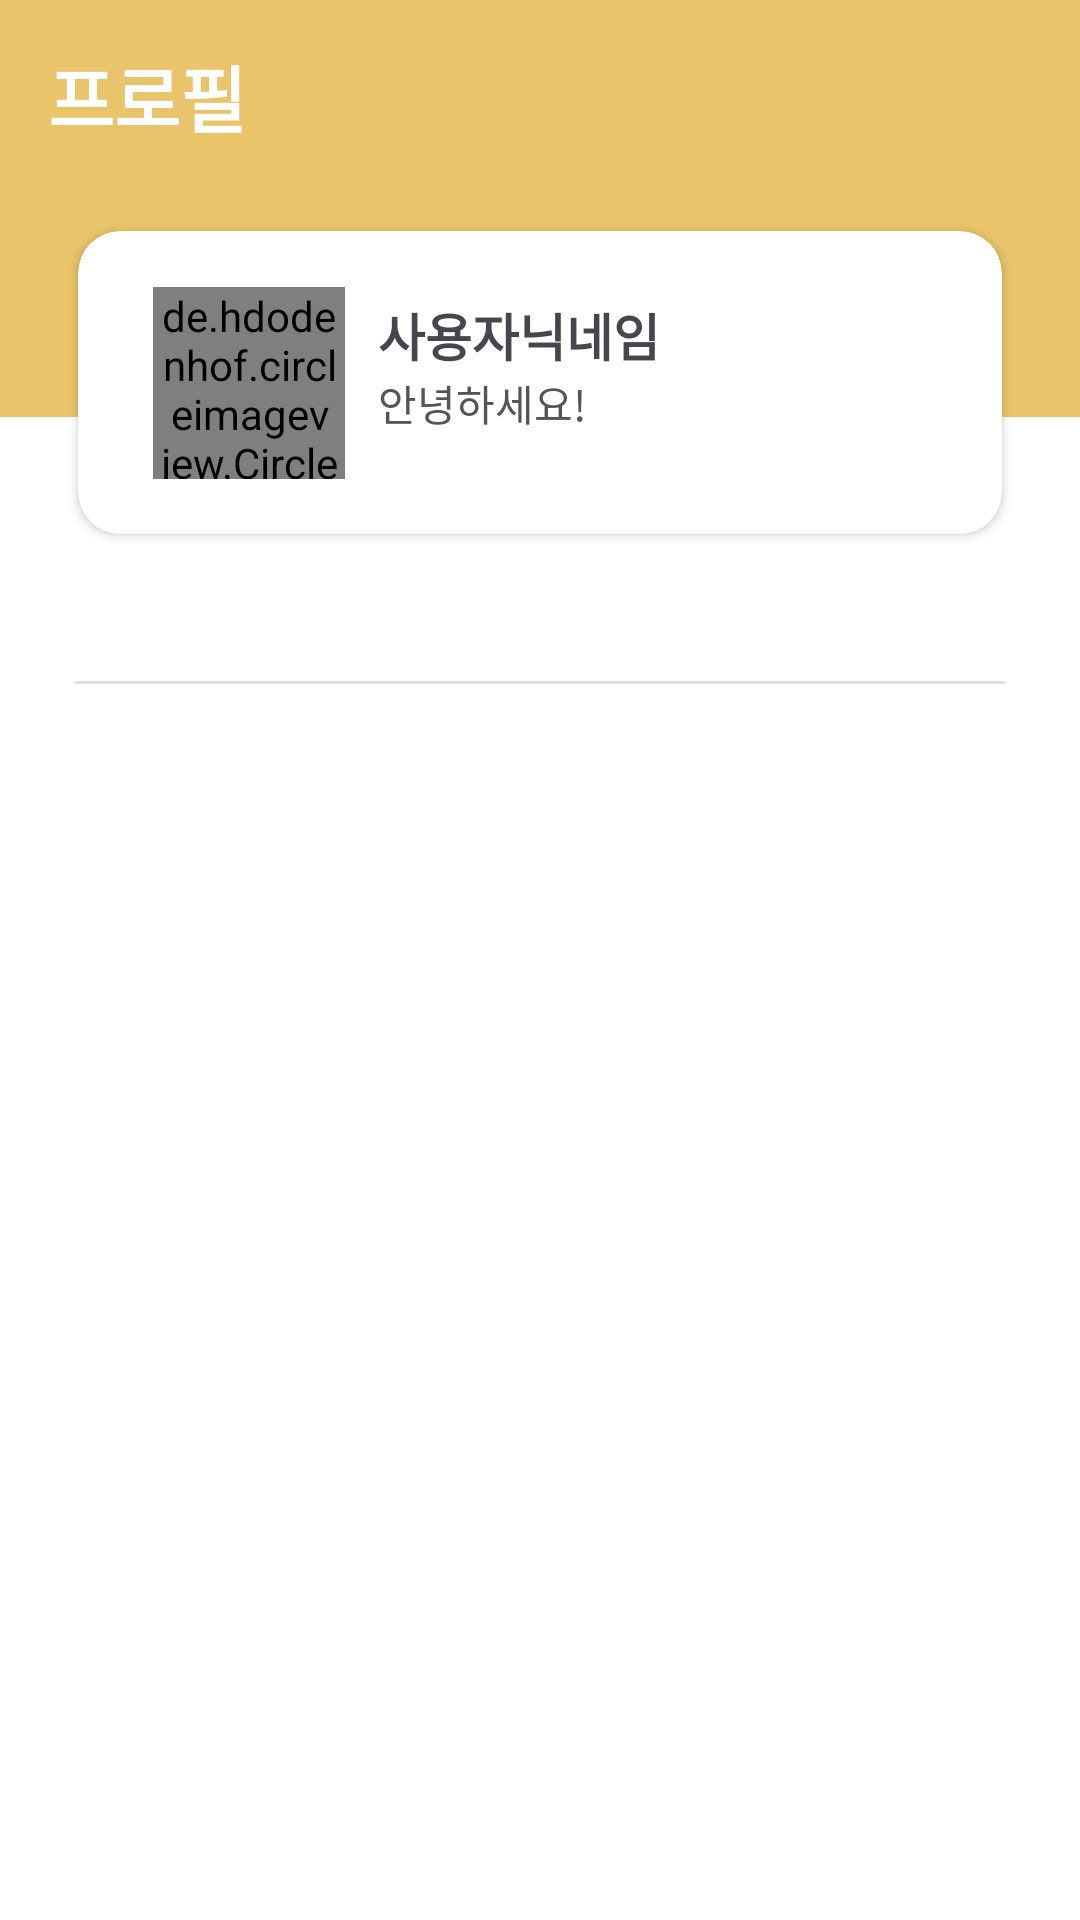

Reconstruct the res/layout file that produces this screen, plus the resources it refers to.
<!-- AndroidManifest.xml: application theme Theme.TripMate.RemoveSplash -->
<!-- res/layout/activity_user_profile.xml -->
<?xml version="1.0" encoding="utf-8"?>
<androidx.constraintlayout.widget.ConstraintLayout xmlns:android="http://schemas.android.com/apk/res/android"
    xmlns:app="http://schemas.android.com/apk/res-auto"
    xmlns:tools="http://schemas.android.com/tools"
    android:layout_width="match_parent"
    android:layout_height="match_parent"
    android:background="@color/fragment_background"
    tools:context=".ui.userprofile.main.UserProfileActivity">

    <androidx.appcompat.widget.Toolbar
        android:id="@+id/user_toolbar"
        android:layout_width="0dp"
        android:layout_height="139dp"
        android:background="@color/primary"
        android:orientation="horizontal"
        app:layout_constraintEnd_toEndOf="parent"
        app:layout_constraintStart_toStartOf="parent"
        app:layout_constraintTop_toTopOf="parent"
        app:titleTextColor="@color/white"
        app:navigationIcon="@drawable/arrow_left_white">

        <TextView
            android:id="@+id/user_info_tv"
            style="@style/MypageToolbarTextApperance"
            android:layout_width="wrap_content"
            android:layout_height="wrap_content"
            android:layout_gravity="start|top"
            android:text="@string/user_profile_toolbar_title" />
    </androidx.appcompat.widget.Toolbar>

    <androidx.cardview.widget.CardView
        android:id="@+id/user_cardView"
        android:layout_width="match_parent"
        android:layout_height="101.03704dp"
        android:layout_marginStart="26dp"
        android:layout_marginTop="77dp"
        android:layout_marginEnd="26dp"
        android:padding="5dp"
        android:visibility="visible"
        app:cardCornerRadius="14dp"
        app:cardElevation="2dp"
        app:layout_constraintEnd_toEndOf="parent"
        app:layout_constraintStart_toStartOf="parent"
        app:layout_constraintTop_toTopOf="@+id/user_toolbar">

        <androidx.constraintlayout.widget.ConstraintLayout
            android:layout_width="match_parent"
            android:layout_height="match_parent">

            <FrameLayout
                android:id="@+id/user_profile_layout"
                android:layout_width="wrap_content"
                android:layout_height="wrap_content"
                app:layout_constraintBottom_toBottomOf="parent"
                app:layout_constraintStart_toStartOf="parent"
                app:layout_constraintTop_toTopOf="parent">

                <de.hdodenhof.circleimageview.CircleImageView
                    android:id="@+id/user_profile_thumbnail"
                    android:layout_width="64dp"
                    android:layout_height="64dp"
                    android:layout_marginStart="25dp"
                    tools:src="@color/Pink200" />
            </FrameLayout>

            <TextView
                android:id="@+id/user_profile_nick_textview"
                android:layout_width="wrap_content"
                android:layout_height="wrap_content"
                android:layout_marginStart="11dp"
                android:layout_marginTop="22dp"
                android:text="@string/community_detail_username"
                android:textSize="17sp"
                android:textStyle="bold"
                app:layout_constraintStart_toEndOf="@+id/user_profile_layout"
                app:layout_constraintTop_toTopOf="parent" />

            <TextView
                android:id="@+id/user_profile_content_textview"
                android:layout_width="250dp"
                android:layout_height="wrap_content"
                android:layout_marginStart="11dp"
                android:ellipsize="end"
                android:maxLines="2"
                android:scrollbars="vertical"
                android:textColor="@color/sub_text_color"
                android:text="안녕하세요!"
                app:layout_constraintStart_toEndOf="@+id/user_profile_layout"
                app:layout_constraintTop_toBottomOf="@+id/user_profile_nick_textview" />

        </androidx.constraintlayout.widget.ConstraintLayout>


    </androidx.cardview.widget.CardView>

    <LinearLayout
        android:id="@+id/user_tab_linear_layout"
        android:layout_width="0dp"
        android:layout_height="0dp"
        android:gravity="center|top"
        android:orientation="vertical"
        app:layout_constraintBottom_toBottomOf="parent"
        app:layout_constraintEnd_toEndOf="parent"
        app:layout_constraintHorizontal_bias="0.0"
        app:layout_constraintStart_toStartOf="parent"
        app:layout_constraintTop_toBottomOf="@+id/user_toolbar"
        app:layout_constraintVertical_bias="0.0">

        <FrameLayout
            android:layout_width="match_parent"
            android:layout_height="40dp"
            android:background="@color/white">

        </FrameLayout>

        <com.google.android.material.tabs.TabLayout
            android:id="@+id/user_profile_tablayout"
            android:layout_width="match_parent"
            android:layout_height="wrap_content"
            android:backgroundTint="@color/white"
            app:tabIndicatorColor="@color/black"
            app:tabTextColor="@color/black" />

        <androidx.viewpager2.widget.ViewPager2
            android:id="@+id/user_profile_viewpager"
            android:layout_width="match_parent"
            android:layout_height="match_parent"
            android:background="@color/white" />
    </LinearLayout>

    <View
        android:layout_width="match_parent"
        android:layout_height="1dp"
        android:background="@color/Gray300"
        android:layout_marginTop="88dp"
        android:layout_marginHorizontal="25dp"
        app:layout_constraintTop_toTopOf="@+id/user_tab_linear_layout"
        app:layout_constraintStart_toStartOf="parent"
        app:layout_constraintEnd_toEndOf="parent"/>
</androidx.constraintlayout.widget.ConstraintLayout>
<!-- resources referenced by this layout -->
<resources>
  <color name="Gray300">#E0E0E0</color>
  <color name="Pink200">#F48FB1</color>
  <color name="black">#000000</color>
  <color name="fragment_background">#08192B</color>
  <color name="primary">#E9C46A</color>
  <color name="sub_text_color">#555</color>
  <color name="white">#FFFFFF</color>
  <string name="community_detail_username">사용자닉네임</string>
  <string name="user_profile_toolbar_title">프로필</string>
  <style name="MypageToolbarTextApperance" parent="@android:style/TextAppearance.Medium">
          <item name="android:textColor">@color/white</item>
          <item name="android:textSize">24sp</item>
          <item name="android:textStyle">bold</item>
          <item name="android:layout_gravity">center</item>
      </style>
  <style name="Theme.TripMate.RemoveSplash" parent="Theme.TripMate">
          <item name="colorPrimaryDark">@color/primary</item>
          <item name="android:windowIsTranslucent">true</item>
      </style>
  <style name="Theme.TripMate" parent="Base.Theme.TripMate" />
  <style name="Base.Theme.TripMate" parent="Theme.Material3.DayNight.NoActionBar">
          
          
      </style>
</resources>
